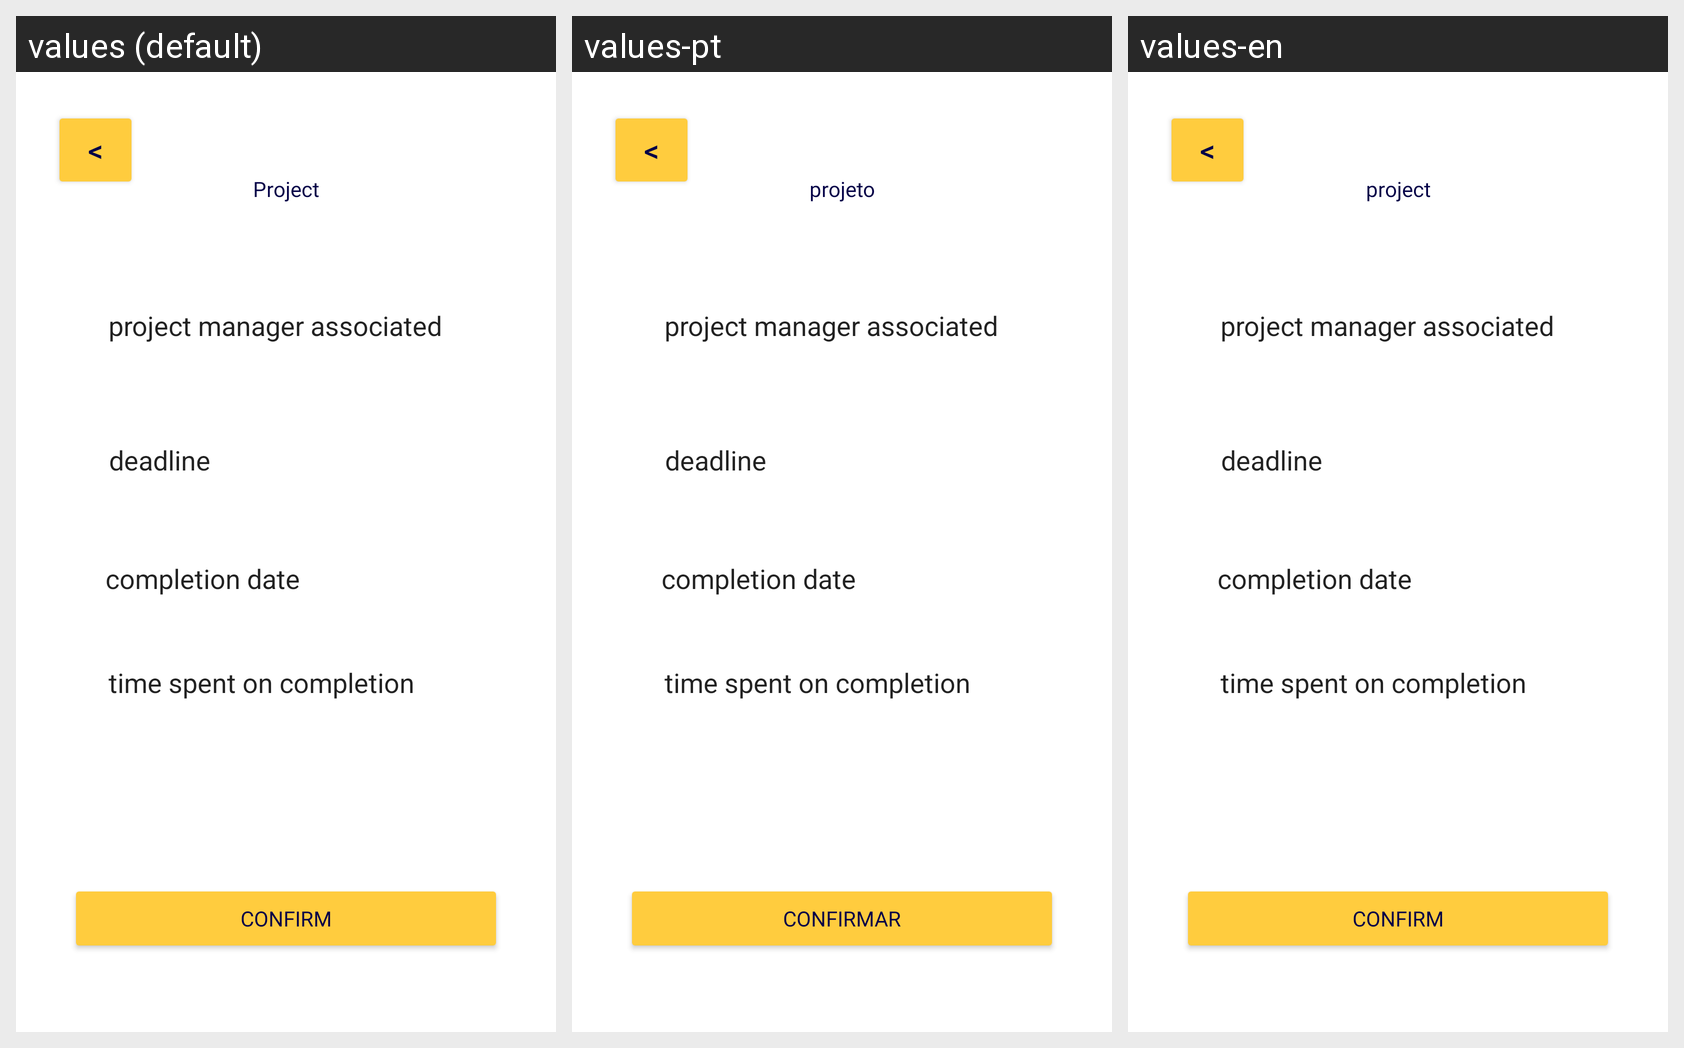

For this localized Android screen grid, give each drawn string resource with its value in every locale shown.
Android screen res/layout/new_project.xml rendered under 3 locales, left to right: values (default), values-pt, values-en. Device: Nexus 5 (rendered at 1080×1920; each locale shown at half size, 540×960, under a caption strip naming it); theme Theme.MyApplication.
Strings drawn on this screen, with the default value and each locale's value (text and hints the layout hard-codes, and strings that could not be matched under every locale, appear in the picture but are not listed):

button_back
  values: <
  values-pt: <  [not translated; the default value is used]
  values-en: <  [not translated; the default value is used]

project
  values: Project
  values-pt: projeto
  values-en: project

confirm
  values: Confirm
  values-pt: Confirmar
  values-en: Confirm
